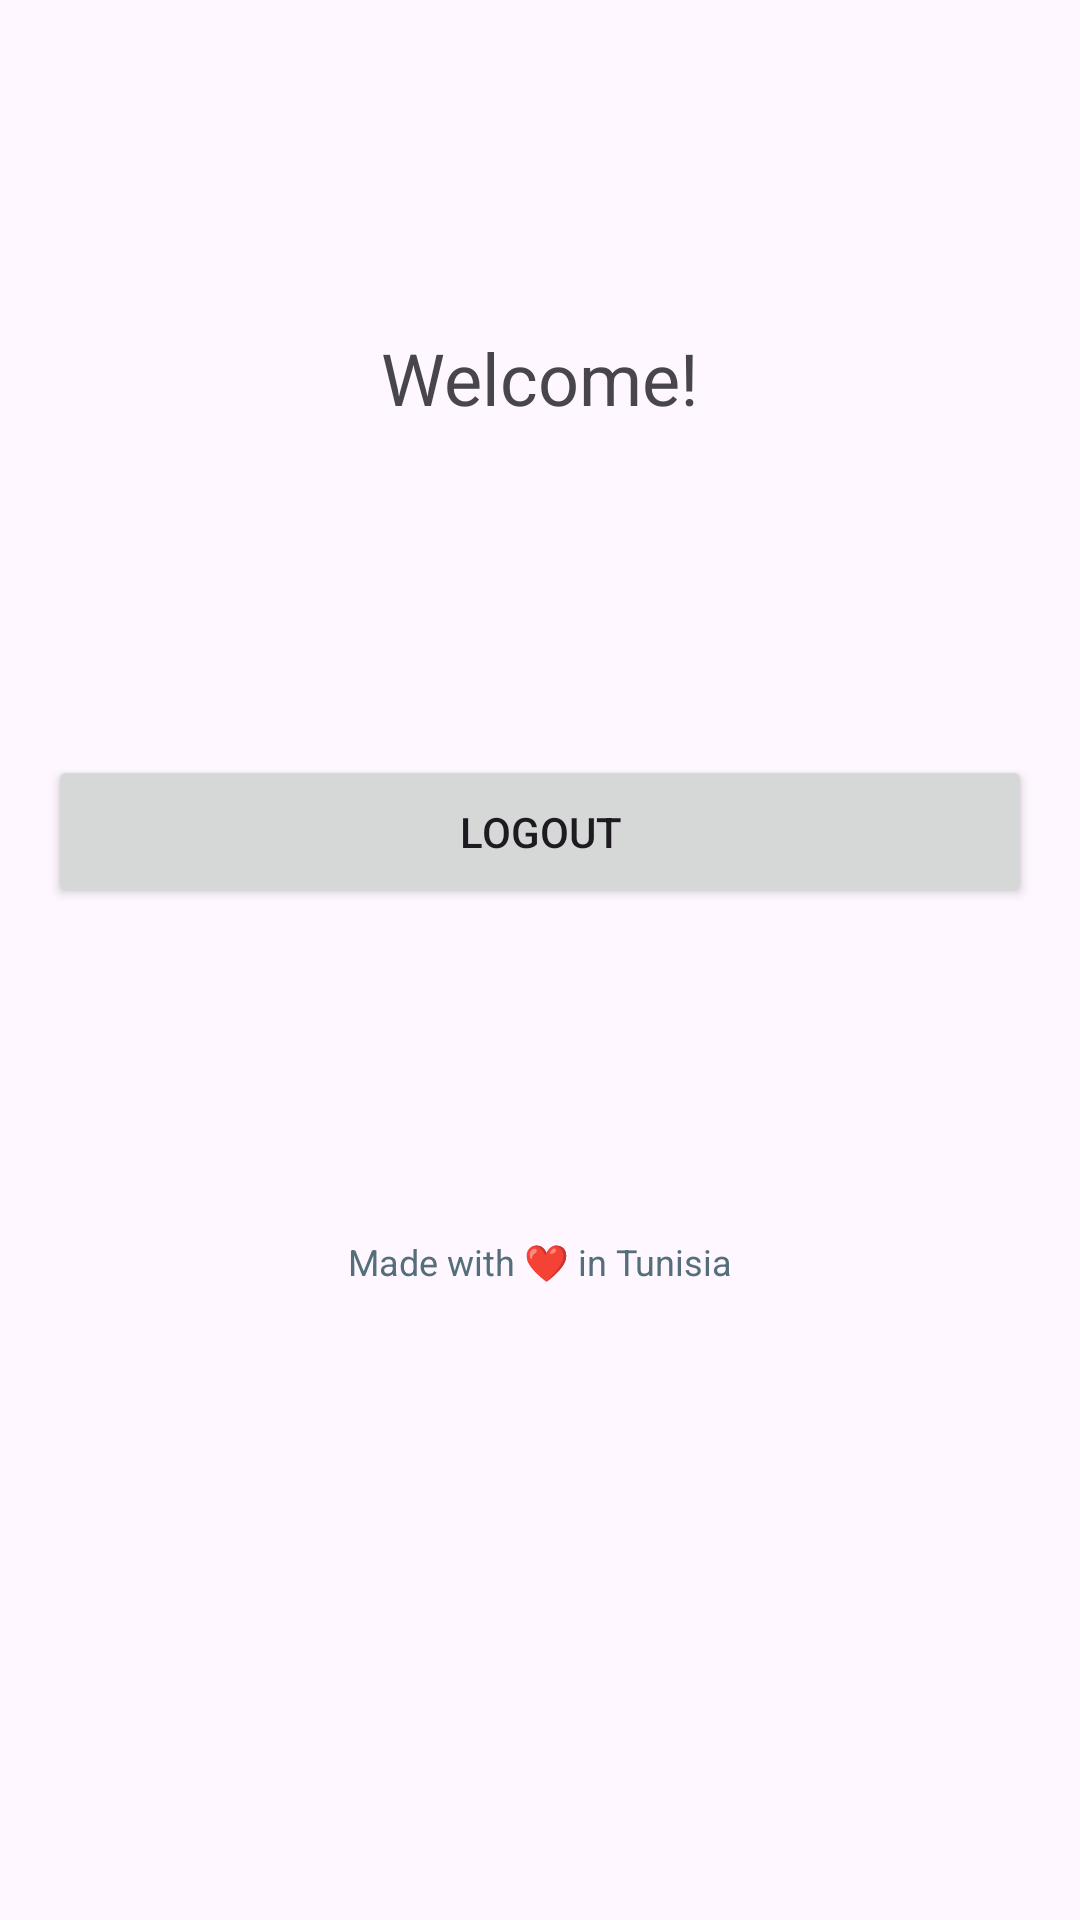

Layout XML and referenced resources for this Android screen:
<!-- AndroidManifest.xml: application theme Theme.Mirage -->
<!-- res/layout/activity_welcome.xml -->
<androidx.constraintlayout.widget.ConstraintLayout
    xmlns:android="http://schemas.android.com/apk/res/android"
    xmlns:app="http://schemas.android.com/apk/res-auto"
    xmlns:tools="http://schemas.android.com/tools"
    android:layout_width="match_parent"
    android:layout_height="match_parent"
    android:padding="16dp">

    <TextView
        android:id="@+id/textViewWelcome"
        android:layout_width="wrap_content"
        android:layout_height="wrap_content"
        android:text="@string/welcome"
        android:textSize="24sp"
        app:layout_constraintTop_toTopOf="parent"
        app:layout_constraintStart_toStartOf="parent"
        app:layout_constraintEnd_toEndOf="parent"
        app:layout_constraintBottom_toTopOf="@+id/buttonLogout"
        app:layout_constraintVertical_bias="0.5"
        app:layout_constraintHorizontal_bias="0.5"
        />

    <Button
        android:id="@+id/buttonLogout"
        android:layout_width="0dp"
        android:layout_height="wrap_content"
        android:text="@string/logout"
        app:layout_constraintTop_toBottomOf="@+id/textViewWelcome"
        app:layout_constraintStart_toStartOf="parent"
        app:layout_constraintEnd_toEndOf="parent"
        app:layout_constraintBottom_toTopOf="@+id/madeWithLove"
        android:layout_marginTop="16dp"
        android:padding="16dp"
        tools:ignore="VisualLintButtonSize"
        />

    <TextView
        android:id="@+id/madeWithLove"
        android:layout_width="wrap_content"
        android:layout_height="wrap_content"
        android:text="@string/builder"
        android:textColor="#546E7A"
        android:textSize="12sp"
        app:layout_constraintTop_toBottomOf="@+id/buttonLogout"
        app:layout_constraintStart_toStartOf="parent"
        app:layout_constraintEnd_toEndOf="parent"
        app:layout_constraintBottom_toTopOf="@+id/githubIcon"
        android:layout_marginTop="16dp"
        />

    <ImageView
        android:id="@+id/githubIcon"
        android:layout_width="wrap_content"
        android:layout_height="wrap_content"
        android:contentDescription="@string/github_icon"
        android:src="@drawable/github_icon"
        app:layout_constraintTop_toBottomOf="@+id/madeWithLove"
        app:layout_constraintStart_toStartOf="parent"
        app:layout_constraintEnd_toEndOf="parent"
        app:layout_constraintBottom_toBottomOf="parent"
        android:layout_marginTop="8dp"
        />
</androidx.constraintlayout.widget.ConstraintLayout>
<!-- resources referenced by this layout -->
<resources>
  <string name="builder">Made with ❤️ in Tunisia</string>
  <string name="github_icon">github_icon</string>
  <string name="logout">Logout</string>
  <string name="welcome">Welcome!</string>
  <style name="Theme.Mirage" parent="Base.Theme.Mirage" />
  <style name="Base.Theme.Mirage" parent="Theme.Material3.DayNight.NoActionBar">
          
          
      </style>
</resources>
